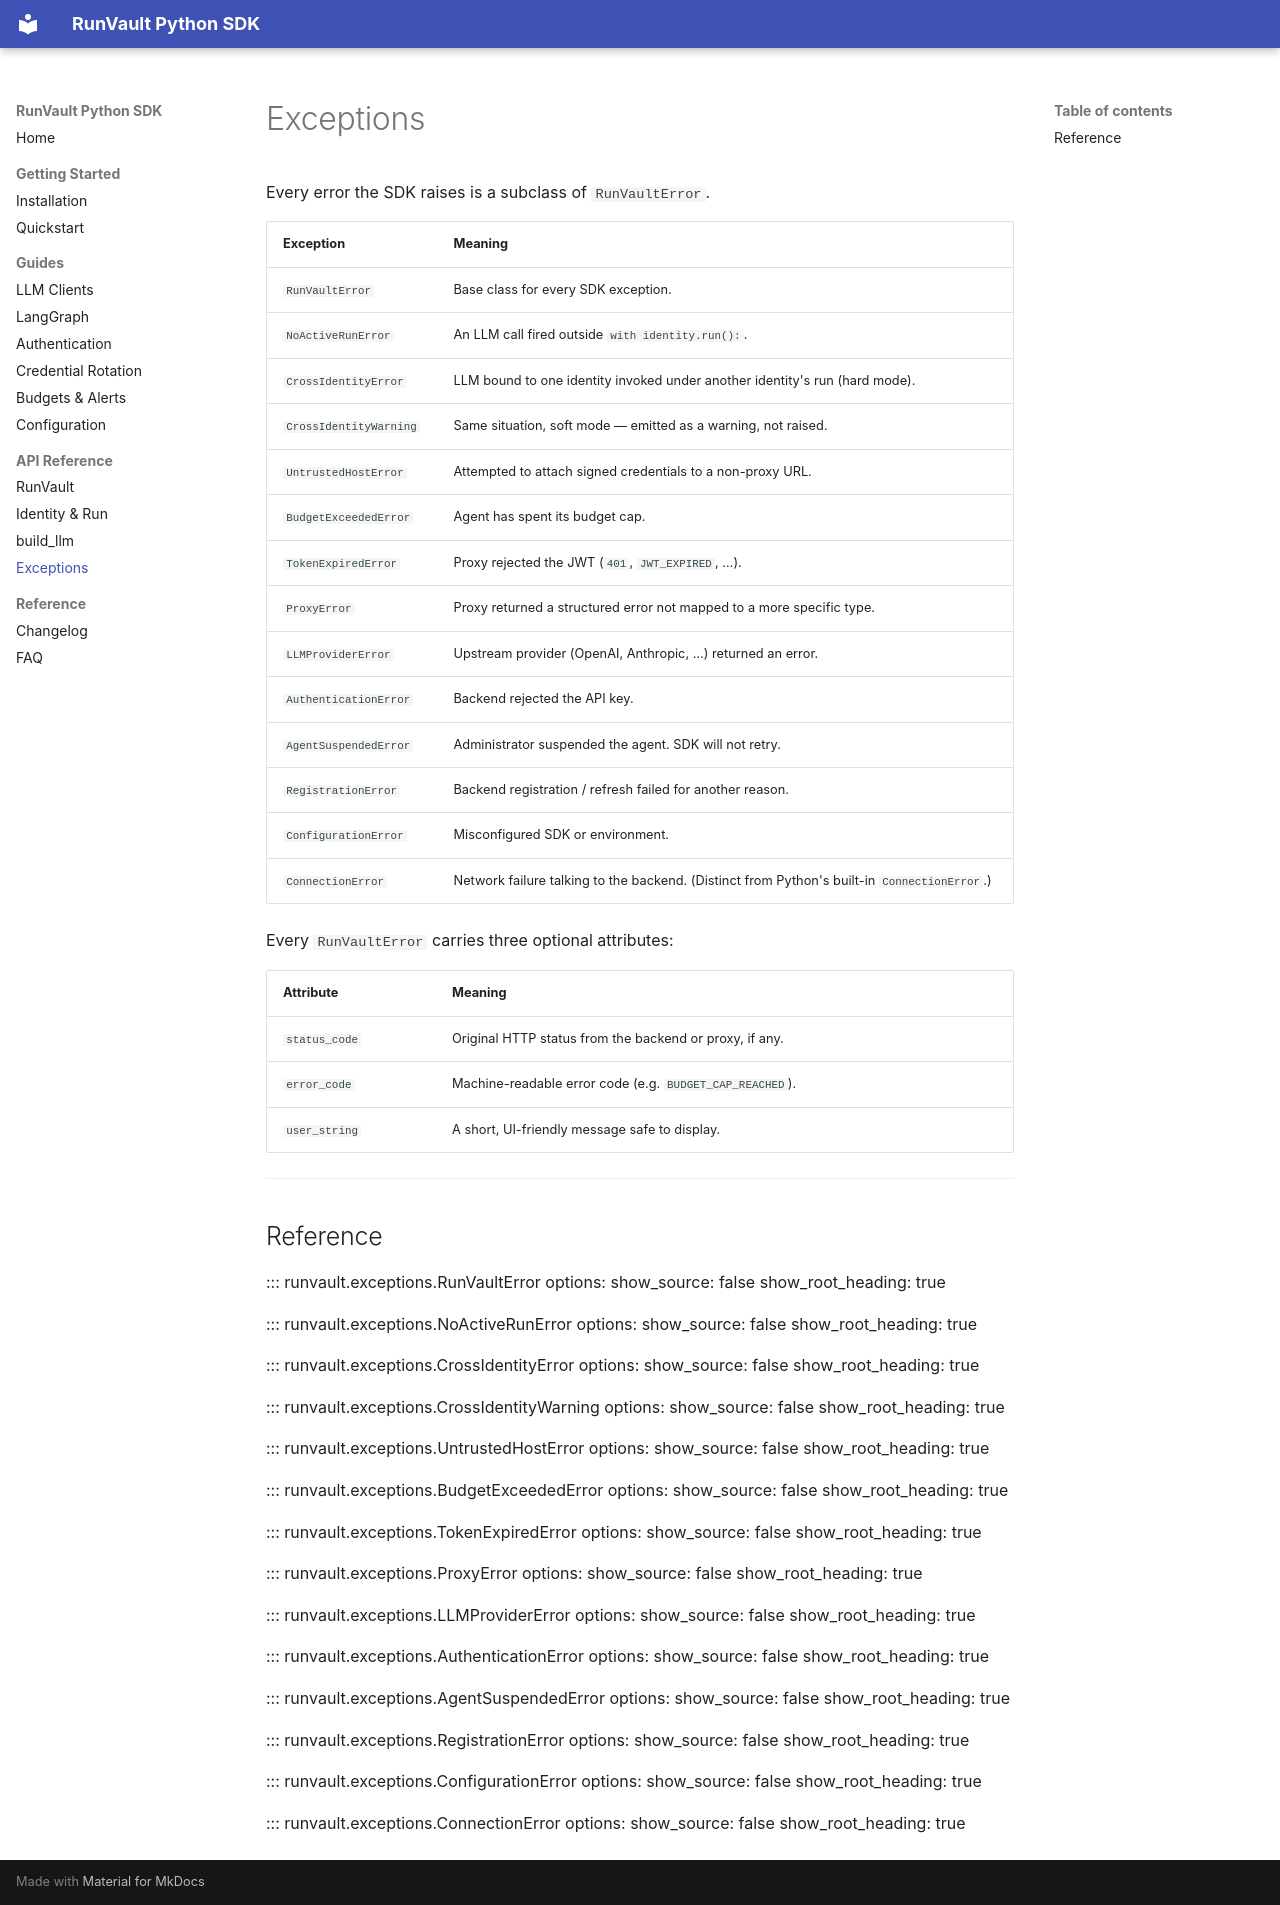

repository: runvaultAI/runvault-sdk-python · page: api/exceptions/index.html · generator: mkdocs

# Exceptions

Every error the SDK raises is a subclass of `RunVaultError`.

| Exception | Meaning |
|---|---|
| `RunVaultError` | Base class for every SDK exception. |
| `NoActiveRunError` | An LLM call fired outside `with identity.run():`. |
| `CrossIdentityError` | LLM bound to one identity invoked under another identity's run (hard mode). |
| `CrossIdentityWarning` | Same situation, soft mode — emitted as a warning, not raised. |
| `UntrustedHostError` | Attempted to attach signed credentials to a non-proxy URL. |
| `BudgetExceededError` | Agent has spent its budget cap. |
| `TokenExpiredError` | Proxy rejected the JWT (`401`, `JWT_EXPIRED`, …). |
| `ProxyError` | Proxy returned a structured error not mapped to a more specific type. |
| `LLMProviderError` | Upstream provider (OpenAI, Anthropic, …) returned an error. |
| `AuthenticationError` | Backend rejected the API key. |
| `AgentSuspendedError` | Administrator suspended the agent. SDK will not retry. |
| `RegistrationError` | Backend registration / refresh failed for another reason. |
| `ConfigurationError` | Misconfigured SDK or environment. |
| `ConnectionError` | Network failure talking to the backend. (Distinct from Python's built-in `ConnectionError`.) |

Every `RunVaultError` carries three optional attributes:

| Attribute | Meaning |
|---|---|
| `status_code` | Original HTTP status from the backend or proxy, if any. |
| `error_code` | Machine-readable error code (e.g. `BUDGET_CAP_REACHED`). |
| `user_string` | A short, UI-friendly message safe to display. |

---

## Reference

::: runvault.exceptions.RunVaultError
    options:
      show_source: false
      show_root_heading: true

::: runvault.exceptions.NoActiveRunError
    options:
      show_source: false
      show_root_heading: true

::: runvault.exceptions.CrossIdentityError
    options:
      show_source: false
      show_root_heading: true

::: runvault.exceptions.CrossIdentityWarning
    options:
      show_source: false
      show_root_heading: true

::: runvault.exceptions.UntrustedHostError
    options:
      show_source: false
      show_root_heading: true

::: runvault.exceptions.BudgetExceededError
    options:
      show_source: false
      show_root_heading: true

::: runvault.exceptions.TokenExpiredError
    options:
      show_source: false
      show_root_heading: true

::: runvault.exceptions.ProxyError
    options:
      show_source: false
      show_root_heading: true

::: runvault.exceptions.LLMProviderError
    options:
      show_source: false
      show_root_heading: true

::: runvault.exceptions.AuthenticationError
    options:
      show_source: false
      show_root_heading: true

::: runvault.exceptions.AgentSuspendedError
    options:
      show_source: false
      show_root_heading: true

::: runvault.exceptions.RegistrationError
    options:
      show_source: false
      show_root_heading: true

::: runvault.exceptions.ConfigurationError
    options:
      show_source: false
      show_root_heading: true

::: runvault.exceptions.ConnectionError
    options:
      show_source: false
      show_root_heading: true
